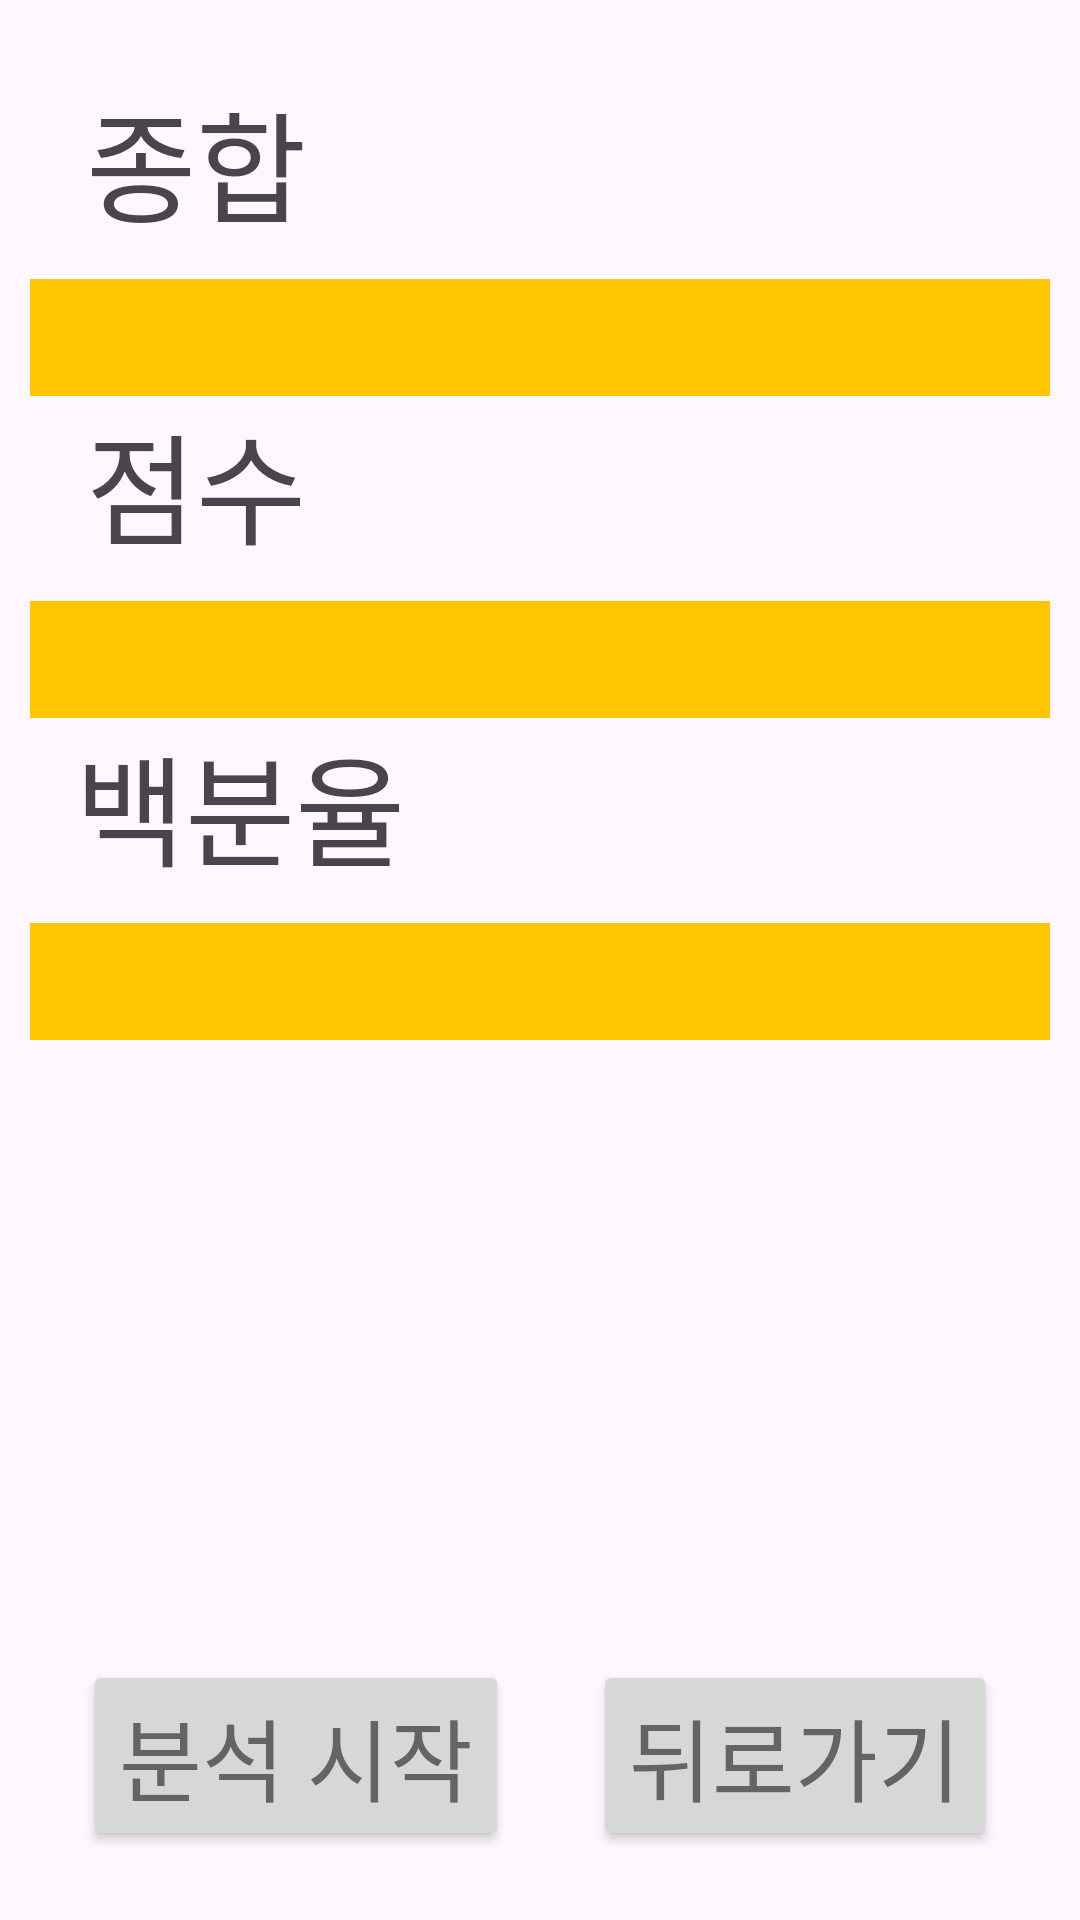

This screen was rendered from an Android layout file. Write that file and the resources it references.
<!-- AndroidManifest.xml: application theme Theme.PlzTransfer -->
<!-- res/layout/activity_analyze_tfactivity.xml -->
<?xml version="1.0" encoding="utf-8"?>
<androidx.constraintlayout.widget.ConstraintLayout xmlns:android="http://schemas.android.com/apk/res/android"
    xmlns:app="http://schemas.android.com/apk/res-auto"
    xmlns:tools="http://schemas.android.com/tools"
    android:layout_width="match_parent"
    android:layout_height="match_parent"
    tools:context=".AnalyzeTFActivity">

    <TextView
        android:id="@+id/analyze_total"
        android:layout_width="wrap_content"
        android:layout_height="wrap_content"
        android:text="종합"
        android:textSize="40sp"
        app:layout_constraintTop_toTopOf="parent"
        app:layout_constraintStart_toStartOf="parent"
        app:layout_constraintEnd_toEndOf="parent"
        app:layout_constraintBottom_toTopOf="@id/btn_analyze_start"
        app:layout_constraintVertical_bias="0.05"
        app:layout_constraintHorizontal_bias="0.1"
        />

    <TextView
        android:id="@+id/analyze_total_text"
        android:layout_width="match_parent"
        android:layout_height="wrap_content"
        android:background="@color/yellow"

        android:padding="10dp"
        android:layout_margin="10dp"
        app:layout_constraintEnd_toEndOf="parent"
        app:layout_constraintStart_toStartOf="parent"
        app:layout_constraintTop_toBottomOf="@id/analyze_total"
        />

    <TextView
        android:id="@+id/analyze_score"
        android:layout_width="wrap_content"
        android:layout_height="wrap_content"
        android:text="점수"
        android:textSize="40sp"
        app:layout_constraintTop_toBottomOf="@id/analyze_total_text"
        app:layout_constraintStart_toStartOf="parent"
        app:layout_constraintEnd_toEndOf="parent"
        app:layout_constraintHorizontal_bias="0.1"

        />

    <TextView
        android:id="@+id/analyze_score_text"
        android:layout_width="match_parent"
        android:layout_height="wrap_content"
        android:background="@color/yellow"

        android:padding="10dp"
        android:layout_margin="10dp"
        app:layout_constraintEnd_toEndOf="parent"
        app:layout_constraintStart_toStartOf="parent"
        app:layout_constraintTop_toBottomOf="@id/analyze_score"
        />

    <TextView
        android:id="@+id/analyze_percent"
        android:layout_width="wrap_content"
        android:layout_height="wrap_content"
        android:text="백분율"
        android:textSize="40sp"
        app:layout_constraintTop_toBottomOf="@id/analyze_score_text"
        app:layout_constraintStart_toStartOf="parent"
        app:layout_constraintEnd_toEndOf="parent"
        app:layout_constraintHorizontal_bias="0.1"
        />

    <TextView
        android:id="@+id/analyze_percent_text"
        android:layout_width="match_parent"
        android:layout_height="wrap_content"
        android:background="@color/yellow"

        android:padding="10dp"
        android:layout_margin="10dp"
        app:layout_constraintEnd_toEndOf="parent"
        app:layout_constraintStart_toStartOf="parent"
        app:layout_constraintTop_toBottomOf="@id/analyze_percent"
        />

    <Button
        android:id="@+id/btn_analyze_back"
        android:layout_width="wrap_content"
        android:layout_height="wrap_content"
        android:text="@string/comeback"
        android:textAppearance="@style/btn"
        app:layout_constraintBottom_toBottomOf="parent"
        app:layout_constraintEnd_toEndOf="parent"
        app:layout_constraintTop_toBottomOf="@id/analyze_percent_text"
        app:layout_constraintStart_toEndOf="@id/btn_analyze_start"
        app:layout_constraintVertical_bias="0.9" />

    <Button
        android:id="@+id/btn_analyze_start"
        android:layout_width="wrap_content"
        android:layout_height="wrap_content"
        android:text="분석 시작"
        android:textAppearance="@style/btn"
        app:layout_constraintBottom_toBottomOf="parent"
        app:layout_constraintEnd_toStartOf="@id/btn_analyze_back"
        app:layout_constraintTop_toBottomOf="@id/analyze_percent_text"
        app:layout_constraintStart_toStartOf="parent"
        app:layout_constraintVertical_bias="0.9" />


</androidx.constraintlayout.widget.ConstraintLayout>
<!-- resources referenced by this layout -->
<resources>
  <color name="yellow">#FFC600</color>
  <string name="comeback">뒤로가기</string>
  <style name="btn">
          <item name="android:textSize">30sp</item>
          <item name="android:textColor">#646464</item>
      </style>
  <style name="Theme.PlzTransfer" parent="Base.Theme.PlzTransfer" />
  <style name="Base.Theme.PlzTransfer" parent="Theme.Material3.DayNight.NoActionBar">
          
          
      </style>
</resources>
